Run: headless pygame with SDL's dummy video driver; simulated clock (each Clock.tick advances the game by its frame time, no real sleeping); random seed 0; keys injected as events and as key.get_pressed() state; mouse plan: one left click at the window centre at the start of phase 2, then a move to the lower-right quarter at the start of phase 3; restart key R tapped at the start of phases 3 and 4.
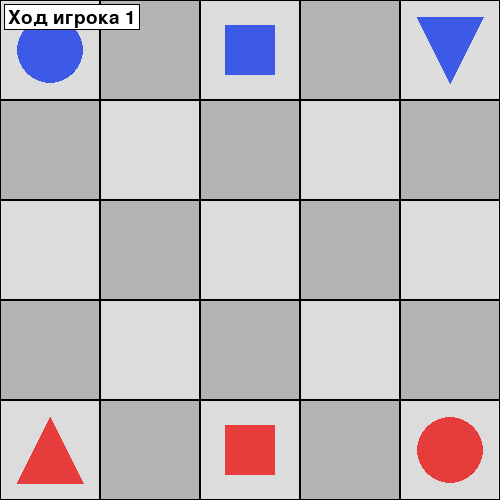
Frame 1 of 4 · flips 1–60 · no input
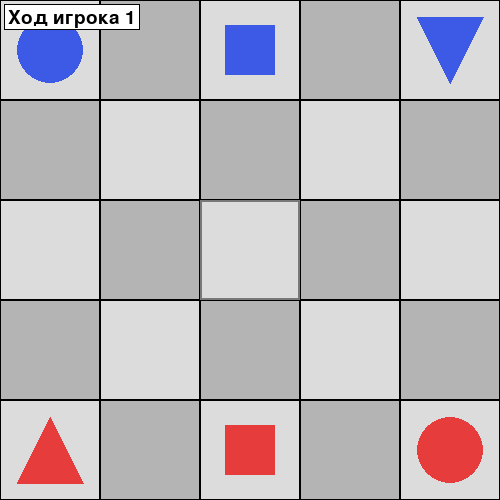
Frame 2 of 4 · flips 61–180 · clicked the window centre · tapped SPACE, RETURN · held RIGHT (→), D
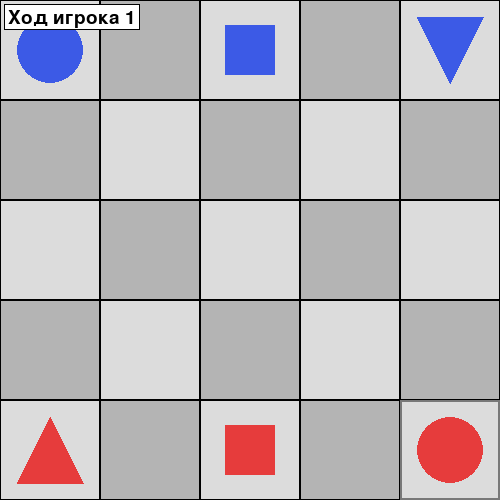
Frame 3 of 4 · flips 181–300 · moved the mouse to the lower-right quarter · tapped R · held DOWN (↓), S
Frame 4 of 4 · flips 301–420 · tapped R · held LEFT (←), A, UP (↑), W · screen unchanged from frame 3, image omitted

The pygame program that drew these frames:

import sys
import pygame
from typing import Optional


# Game constants
WINDOW_WIDTH = 500
WINDOW_HEIGHT = 500
BOARD_ROWS = 5
BOARD_COLS = 5
CELL_SIZE = WINDOW_WIDTH // BOARD_COLS

# Colors
WHITE = (255, 255, 255)
BLACK = (0, 0, 0)
LIGHT = (220, 220, 220)
DARK = (180, 180, 180)
RED = (230, 60, 60)
BLUE = (60, 90, 230)
YELLOW = (240, 220, 70)
GREEN = (70, 200, 120)

# Types
PIECE_TRIANGLE = "triangle"
PIECE_SQUARE = "square"
PIECE_CIRCLE = "circle"


def create_initial_pieces():
    pieces = [
        {"row": 4, "col": 0, "type": PIECE_TRIANGLE, "player": 1, "direction": -1},
        {"row": 4, "col": 2, "type": PIECE_SQUARE, "player": 1, "direction": 0},
        {"row": 4, "col": 4, "type": PIECE_CIRCLE, "player": 1, "direction": 0},
        {"row": 0, "col": 0, "type": PIECE_CIRCLE, "player": 2, "direction": 0},
        {"row": 0, "col": 2, "type": PIECE_SQUARE, "player": 2, "direction": 0},
        {"row": 0, "col": 4, "type": PIECE_TRIANGLE, "player": 2, "direction": 1},
    ]
    return pieces


def inside_board(row_index: int, col_index: int) -> bool:
    return 0 <= row_index < BOARD_ROWS and 0 <= col_index < BOARD_COLS


def get_piece_at(pieces, row_index: int, col_index: int):
    for piece in pieces:
        if piece["row"] == row_index and piece["col"] == col_index:
            return piece
    return None


def battle_winner_type(type_a: str, type_b: str):
    # Returns the winning type (string) or None for tie/non-winning interaction
    beats = {
        (PIECE_TRIANGLE, PIECE_CIRCLE): PIECE_TRIANGLE,
        (PIECE_CIRCLE, PIECE_SQUARE): PIECE_CIRCLE,
        (PIECE_SQUARE, PIECE_TRIANGLE): PIECE_SQUARE,
    }
    if type_a == type_b:
        return None
    winner = beats.get((type_a, type_b))
    if winner is not None:
        return winner
    return beats.get((type_b, type_a))


def attacker_beats_defender(attacker_type: str, defender_type: str) -> bool:
    winner = battle_winner_type(attacker_type, defender_type)
    return winner == attacker_type


def legal_moves_for_piece(pieces, piece):
    # Returns (moves, captures), where each is a list of (row, col)
    row_index = piece["row"]
    col_index = piece["col"]
    piece_type = piece["type"]

    candidate_deltas = []
    if piece_type == PIECE_SQUARE:
        candidate_deltas = [(-1, 0), (1, 0), (0, -1), (0, 1)]
    elif piece_type == PIECE_CIRCLE:
        candidate_deltas = [(-1, -1), (-1, 1), (1, -1), (1, 1)]
    elif piece_type == PIECE_TRIANGLE:
        direction = piece.get("direction", -1)
        # Forward, forward-left, forward-right, and side moves
        candidate_deltas = [
            (direction, 0),
            (direction, -1),
            (direction, 1),
            (0, -1),
            (0, 1),
        ]

    empty_moves = []
    capture_moves = []

    for delta_row, delta_col in candidate_deltas:
        next_row = row_index + delta_row
        next_col = col_index + delta_col
        if not inside_board(next_row, next_col):
            continue
        occupant = get_piece_at(pieces, next_row, next_col)
        if occupant is None:
            empty_moves.append((next_row, next_col))
        else:
            if occupant["player"] != piece["player"] and attacker_beats_defender(piece_type, occupant["type"]):
                capture_moves.append((next_row, next_col))

    return empty_moves, capture_moves


def move_piece(pieces, piece, dest_row: int, dest_col: int):
    # Perform move or capture. Returns True if a move happened.
    occupant = get_piece_at(pieces, dest_row, dest_col)
    if occupant is not None:
        if occupant["player"] == piece["player"]:
            return False
        if not attacker_beats_defender(piece["type"], occupant["type"]):
            return False
        pieces.remove(occupant)

    piece["row"] = dest_row
    piece["col"] = dest_col

    # Triangle bounce logic when reaching the far edge after moving
    if piece["type"] == PIECE_TRIANGLE:
        if piece.get("direction", -1) == -1 and piece["row"] == 0:
            piece["direction"] = 1
        elif piece.get("direction", 1) == 1 and piece["row"] == BOARD_ROWS - 1:
            piece["direction"] = -1

    return True


def draw_board(surface: pygame.Surface):
    surface.fill(WHITE)
    for row_index in range(BOARD_ROWS):
        for col_index in range(BOARD_COLS):
            rect = pygame.Rect(
                col_index * CELL_SIZE,
                row_index * CELL_SIZE,
                CELL_SIZE,
                CELL_SIZE,
            )
            color = LIGHT if (row_index + col_index) % 2 == 0 else DARK
            pygame.draw.rect(surface, color, rect)
            pygame.draw.rect(surface, BLACK, rect, 1)


def draw_piece(surface: pygame.Surface, piece):
    center_x = piece["col"] * CELL_SIZE + CELL_SIZE // 2
    center_y = piece["row"] * CELL_SIZE + CELL_SIZE // 2
    radius = CELL_SIZE // 3
    color = RED if piece["player"] == 1 else BLUE

    if piece["type"] == PIECE_CIRCLE:
        pygame.draw.circle(surface, color, (center_x, center_y), radius)

    elif piece["type"] == PIECE_SQUARE:
        rect = pygame.Rect(0, 0, CELL_SIZE // 2, CELL_SIZE // 2)
        rect.center = (center_x, center_y)
        pygame.draw.rect(surface, color, rect)

    elif piece["type"] == PIECE_TRIANGLE:
        direction = piece.get("direction", -1)
        if direction == -1:
            # pointing up
            points = [
                (center_x, center_y - radius),
                (center_x - radius, center_y + radius),
                (center_x + radius, center_y + radius),
            ]
        else:
            # pointing down
            points = [
                (center_x, center_y + radius),
                (center_x - radius, center_y - radius),
                (center_x + radius, center_y - radius),
            ]
        pygame.draw.polygon(surface, color, points)


def draw_highlight(surface: pygame.Surface, row_index: int, col_index: int, color, width: int = 3):
    rect = pygame.Rect(
        col_index * CELL_SIZE,
        row_index * CELL_SIZE,
        CELL_SIZE,
        CELL_SIZE,
    )
    pygame.draw.rect(surface, color, rect, width)


def draw_move_dots(surface: pygame.Surface, cells, color):
    for row_index, col_index in cells:
        center_x = col_index * CELL_SIZE + CELL_SIZE // 2
        center_y = row_index * CELL_SIZE + CELL_SIZE // 2
        pygame.draw.circle(surface, color, (center_x, center_y), max(6, CELL_SIZE // 12))


def draw_status(surface: pygame.Surface, player_turn: int, winner: Optional[int]):
    font = pygame.font.SysFont(None, 28)
    if winner is None:
        text_surface = font.render(f"Ход игрока {player_turn}", True, BLACK)
    else:
        text_surface = font.render(f"Победил игрок {winner}. Нажмите R, чтобы начать заново", True, BLACK)

    # Fill a small banner behind text for readability
    banner_rect = pygame.Rect(4, 4, text_surface.get_width() + 8, text_surface.get_height() + 6)
    pygame.draw.rect(surface, (255, 255, 255, 220), banner_rect)
    pygame.draw.rect(surface, BLACK, banner_rect, 1)
    surface.blit(text_surface, (8, 8))


def pixel_to_cell(pos):
    x, y = pos
    col_index = x // CELL_SIZE
    row_index = y // CELL_SIZE
    return int(row_index), int(col_index)


def check_winner(pieces) -> Optional[int]:
    p1_alive = any(p["player"] == 1 for p in pieces)
    p2_alive = any(p["player"] == 2 for p in pieces)
    if p1_alive and p2_alive:
        return None
    if p1_alive and not p2_alive:
        return 1
    if p2_alive and not p1_alive:
        return 2
    return None


def main():
    pygame.init()
    screen = pygame.display.set_mode((WINDOW_WIDTH, WINDOW_HEIGHT))
    pygame.display.set_caption("5x5 Фигуры")
    clock = pygame.time.Clock()

    pieces = create_initial_pieces()
    player_turn = 1
    selected_piece = None
    cached_empty_moves = []
    cached_capture_moves = []
    winner = None
    hover_cell: Optional[tuple[int, int]] = None

    def select_piece_at_cell(row_index: int, col_index: int):
        nonlocal selected_piece, cached_empty_moves, cached_capture_moves
        piece = get_piece_at(pieces, row_index, col_index)
        if piece is not None and piece["player"] == player_turn and winner is None:
            # Deselect if clicking same piece
            if selected_piece is piece:
                selected_piece = None
                cached_empty_moves = []
                cached_capture_moves = []
                return
            selected_piece = piece
            cached_empty_moves, cached_capture_moves = legal_moves_for_piece(pieces, piece)
        else:
            # Clicking on an empty cell when a piece is selected will be handled elsewhere
            pass

    def try_move_selected_to(row_index: int, col_index: int):
        nonlocal selected_piece, player_turn, winner, cached_empty_moves, cached_capture_moves
        if selected_piece is None or winner is not None:
            return

        target_cell = (row_index, col_index)
        valid_cells = set(cached_empty_moves) | set(cached_capture_moves)
        if target_cell not in valid_cells:
            return

        moved = move_piece(pieces, selected_piece, row_index, col_index)
        if moved:
            selected_piece = None
            cached_empty_moves = []
            cached_capture_moves = []
            player_turn = 2 if player_turn == 1 else 1
            winner = check_winner(pieces)

    running = True
    while running:
        for event in pygame.event.get():
            if event.type == pygame.QUIT:
                running = False
            elif event.type == pygame.KEYDOWN:
                if event.key == pygame.K_ESCAPE:
                    # ESC clears selection, second ESC exits
                    if selected_piece is not None:
                        selected_piece = None
                        cached_empty_moves = []
                        cached_capture_moves = []
                    else:
                        running = False
                if event.key == pygame.K_r:
                    # Restart game
                    pieces = create_initial_pieces()
                    player_turn = 1
                    selected_piece = None
                    cached_empty_moves = []
                    cached_capture_moves = []
                    winner = None
            elif event.type == pygame.MOUSEMOTION:
                mx, my = event.pos
                row_index, col_index = pixel_to_cell((mx, my))
                hover_cell = (row_index, col_index) if inside_board(row_index, col_index) else None
            elif event.type == pygame.MOUSEBUTTONDOWN:
                if winner is not None:
                    continue
                mouse_pos = pygame.mouse.get_pos()
                row_index, col_index = pixel_to_cell(mouse_pos)
                if not inside_board(row_index, col_index):
                    continue
                piece_at_click = get_piece_at(pieces, row_index, col_index)
                if selected_piece is None:
                    if piece_at_click is not None and piece_at_click["player"] == player_turn:
                        select_piece_at_cell(row_index, col_index)
                else:
                    if piece_at_click is not None and piece_at_click["player"] == player_turn:
                        select_piece_at_cell(row_index, col_index)
                    else:
                        try_move_selected_to(row_index, col_index)
            elif event.type == pygame.FINGERDOWN:
                if winner is not None:
                    continue
                # Touch input support (Android/SDL): event.x, event.y are normalized [0..1]
                px = int(event.x * WINDOW_WIDTH)
                py = int(event.y * WINDOW_HEIGHT)
                row_index, col_index = pixel_to_cell((px, py))
                if not inside_board(row_index, col_index):
                    continue
                piece_at_click = get_piece_at(pieces, row_index, col_index)
                if selected_piece is None:
                    if piece_at_click is not None and piece_at_click["player"] == player_turn:
                        select_piece_at_cell(row_index, col_index)
                else:
                    if piece_at_click is not None and piece_at_click["player"] == player_turn:
                        select_piece_at_cell(row_index, col_index)
                    else:
                        try_move_selected_to(row_index, col_index)

        draw_board(screen)

        # Hover highlight
        if hover_cell is not None and winner is None:
            hr, hc = hover_cell
            if inside_board(hr, hc):
                draw_highlight(screen, hr, hc, (120, 120, 120), 2)

        # Selection + move previews
        if selected_piece is not None:
            draw_highlight(screen, selected_piece["row"], selected_piece["col"], YELLOW, 4)
            # Empty moves as green dots, capture moves as red rings
            draw_move_dots(screen, cached_empty_moves, GREEN)
            for cr, cc in cached_capture_moves:
                draw_highlight(screen, cr, cc, RED, 3)

        # Pieces
        for piece in pieces:
            draw_piece(screen, piece)

        # Status
        draw_status(screen, player_turn, winner)

        pygame.display.flip()
        clock.tick(60)

    pygame.quit()
    sys.exit()


if __name__ == "__main__":
    main()
